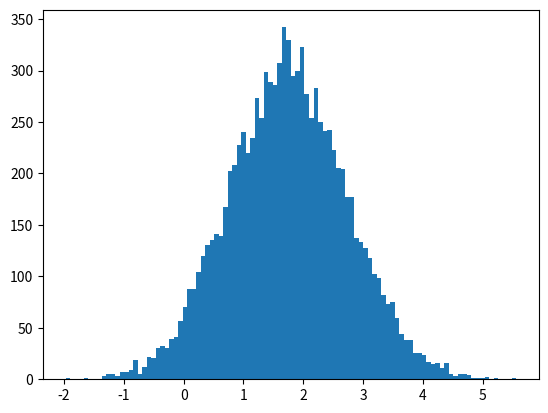

The matplotlib source for this figure:
import numpy as np
import numpy.random as rng
import matplotlib.pyplot as plt

rng.seed(0)

def get_samples():
  """
  Load samples of within-burst hyperparameters
  Actually, for now, just generate some fake ones
  Returns a list of 2D numpy arrays. Each element
  of the list is the posterior samples for one burst.
  """
  num_bursts = 20
  num_params = 1   # Number of within-burst hyperparameters
  samples = []

  for i in range(0, num_bursts):
    samples.append(rng.randn() + rng.randn(10000, num_params))

  return samples


if __name__ == '__main__':
  samples = get_samples()
  plt.hist(samples[0][:,0], 100)
  plt.show()

